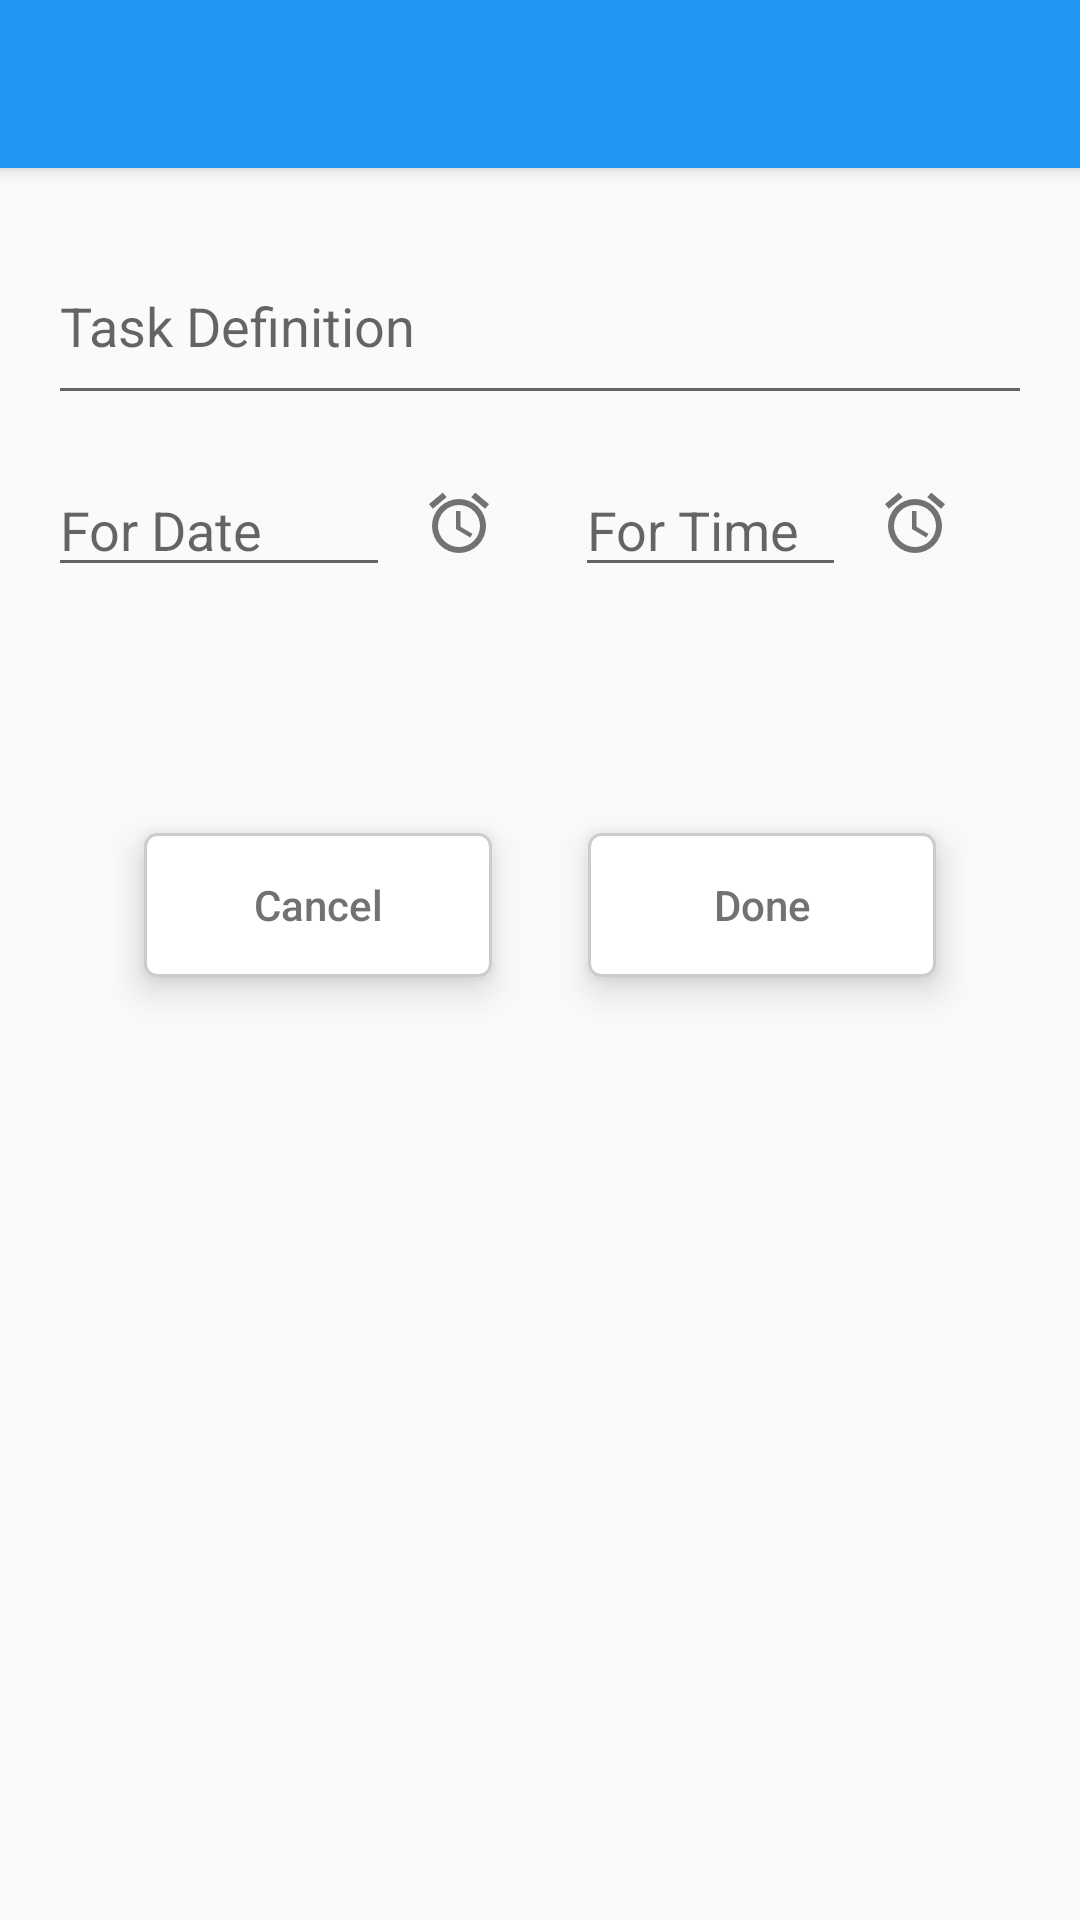

The Android layout XML behind this screen, and the referenced resources:
<!-- AndroidManifest.xml: application theme AppTheme -->
<!-- res/layout/activity_new_task.xml -->
<?xml version="1.0" encoding="utf-8"?>
<android.support.design.widget.CoordinatorLayout xmlns:android="http://schemas.android.com/apk/res/android"
    xmlns:app="http://schemas.android.com/apk/res-auto"
    xmlns:tools="http://schemas.android.com/tools"
    android:layout_width="match_parent"
    android:layout_height="match_parent"
    android:fitsSystemWindows="true"
    tools:context=".activities.NewTaskActivity">

    <android.support.design.widget.AppBarLayout
        android:layout_width="match_parent"
        android:layout_height="wrap_content"
        android:theme="@style/AppTheme.AppBarOverlay">

        <android.support.v7.widget.Toolbar
            android:id="@+id/toolbar"
            android:layout_width="match_parent"
            android:layout_height="?attr/actionBarSize"
            android:background="?attr/colorPrimary"
            app:popupTheme="@style/AppTheme.PopupOverlay" />

    </android.support.design.widget.AppBarLayout>


    <ScrollView
        android:id="@+id/user_info_scrollview"
        android:layout_width="match_parent"
        android:layout_height="wrap_content"
        android:layout_marginTop="60dp">

        <LinearLayout
            android:layout_width="match_parent"
            android:layout_height="wrap_content"
            android:layout_margin="16dp"
            android:orientation="vertical">

            <EditText
                android:id="@+id/edTaskDesc"
                android:layout_width="match_parent"
                android:layout_height="wrap_content"
                android:hint="@string/hint_task_definition"
                android:imeOptions="actionDone"
                android:inputType="textMultiLine|textCapSentences"
                android:lines="3"
                android:maxLines="3"
                android:minLines="2"
                android:text=""
                android:textColor="@color/txt_gray" />

            <LinearLayout
                android:layout_width="match_parent"
                android:layout_height="wrap_content"
                android:layout_marginTop="16dp"
                android:orientation="horizontal">

                <EditText
                    android:id="@+id/edForDate"
                    android:layout_width="0dp"
                    android:layout_height="wrap_content"
                    android:layout_weight="0.50"
                    android:hint="@string/hint_for_date"
                    android:singleLine="true"
                    android:textColor="@color/txt_gray"
                    android:textIsSelectable="true" />

                <ImageView
                    android:id="@+id/imgViewDatePicker"
                    android:layout_width="0dp"
                    android:layout_height="wrap_content"
                    android:layout_marginRight="16dp"
                    android:layout_weight=".20"
                    android:padding="8dp"
                    android:src="@drawable/alarm" />

                <EditText
                    android:id="@+id/edForTime"
                    android:layout_width="wrap_content"
                    android:layout_height="wrap_content"
                    android:layout_weight="0.05"
                    android:hint="@string/hint_for_time"
                    android:singleLine="true"
                    android:textColor="@color/txt_gray"
                    android:textIsSelectable="true" />

                <ImageView
                    android:id="@+id/imgViewTimePicker"
                    android:layout_width="0dp"
                    android:layout_height="wrap_content"
                    android:layout_marginRight="16dp"
                    android:layout_weight=".20"
                    android:padding="8dp"
                    android:src="@drawable/alarm" />
            </LinearLayout>

            

            <Spinner
                android:id="@+id/spinnerTasks"
                android:layout_width="match_parent"
                android:layout_height="wrap_content"
                android:layout_marginBottom="25dp"
                android:layout_marginTop="25dp"
                android:background="@drawable/custom_spinner_background" />

            <LinearLayout
                android:layout_width="match_parent"
                android:layout_height="wrap_content"
                android:layout_margin="16dp"
                android:orientation="horizontal">

                <Button
                    android:id="@+id/btnCancel"
                    style="@style/Button"
                    android:layout_width="0dp"
                    android:layout_height="wrap_content"
                    android:layout_marginRight="16dp"
                    android:layout_weight=".5"
                    android:background="@drawable/custom_spinner_background"
                    android:elevation="10dp"
                    android:text="@string/btn_cancel"
                    android:textAllCaps="false"
                    android:textColor="@color/txt_gray" />

                <Button
                    android:id="@+id/btnCreate"
                    style="@style/Button"
                    android:layout_width="0dp"
                    android:layout_height="wrap_content"
                    android:layout_marginLeft="16dp"
                    android:layout_weight=".5"
                    android:background="@drawable/custom_spinner_background"
                    android:elevation="10dp"
                    android:text="@string/btn_create"
                    android:textAllCaps="false"
                    android:textColor="@color/txt_gray" />
            </LinearLayout>
        </LinearLayout>
    </ScrollView>

</android.support.design.widget.CoordinatorLayout>
<!-- resources referenced by this layout -->
<resources>
  <color name="txt_gray">#727272</color>
  <!-- drawable alarm (drawable) -->
  <vector xmlns:android="http://schemas.android.com/apk/res/android"
      android:height="24dp"
      android:width="24dp"
      android:viewportWidth="24"
      android:viewportHeight="24">
      <path android:fillColor="#727272" android:pathData="M12,20A7,7 0 0,1 5,13A7,7 0 0,1 12,6A7,7 0 0,1 19,13A7,7 0 0,1 12,20M12,4A9,9 0 0,0 3,13A9,9 0 0,0 12,22A9,9 0 0,0 21,13A9,9 0 0,0 12,4M12.5,8H11V14L15.75,16.85L16.5,15.62L12.5,13.25V8M7.88,3.39L6.6,1.86L2,5.71L3.29,7.24L7.88,3.39M22,5.72L17.4,1.86L16.11,3.39L20.71,7.25L22,5.72Z" />
  </vector>
  <!-- drawable custom_spinner_background (drawable) -->
  <?xml version="1.0" encoding="UTF-8"?>
  <shape xmlns:android="http://schemas.android.com/apk/res/android"
      android:shape="rectangle"
      >
      <solid android:color="@android:color/white"/>
  
  
      <corners android:radius="4dp"/>
  <stroke android:color="#cccccc" android:width="1dp"/>
  
  </shape>
  <string name="btn_cancel">Cancel</string>
  <string name="btn_create">Done</string>
  <string name="hint_for_date">For Date</string>
  <string name="hint_for_time">For Time</string>
  <string name="hint_task_definition">Task Definition</string>
  <style name="AppTheme.AppBarOverlay" parent="ThemeOverlay.AppCompat.Dark.ActionBar" />
  <style name="AppTheme.PopupOverlay" parent="ThemeOverlay.AppCompat.Light" />
  <style name="Button">
          <item name="android:textColor">#fff</item>
          <item name="android:padding">0dp</item>
          <item name="android:layout_margin">16dp</item>
          <item name="android:elevation">5dp</item>
          <item name="android:translationZ">5dp</item>
      </style>
  <style name="AppTheme" parent="Theme.AppCompat.Light.NoActionBar">
          
          <item name="colorPrimary">@color/colorPrimary</item>
          <item name="colorPrimaryDark">@color/colorPrimaryDark</item>
          <item name="colorAccent">@color/colorAccent</item>
  
          <item name="android:windowNoTitle">true</item>
          <item name="windowActionBar">false</item>
      </style>
  <color name="colorPrimary">#2196F3</color>
  <color name="colorPrimaryDark">#1976d2</color>
  <color name="colorAccent">#c03a2c</color>
</resources>
